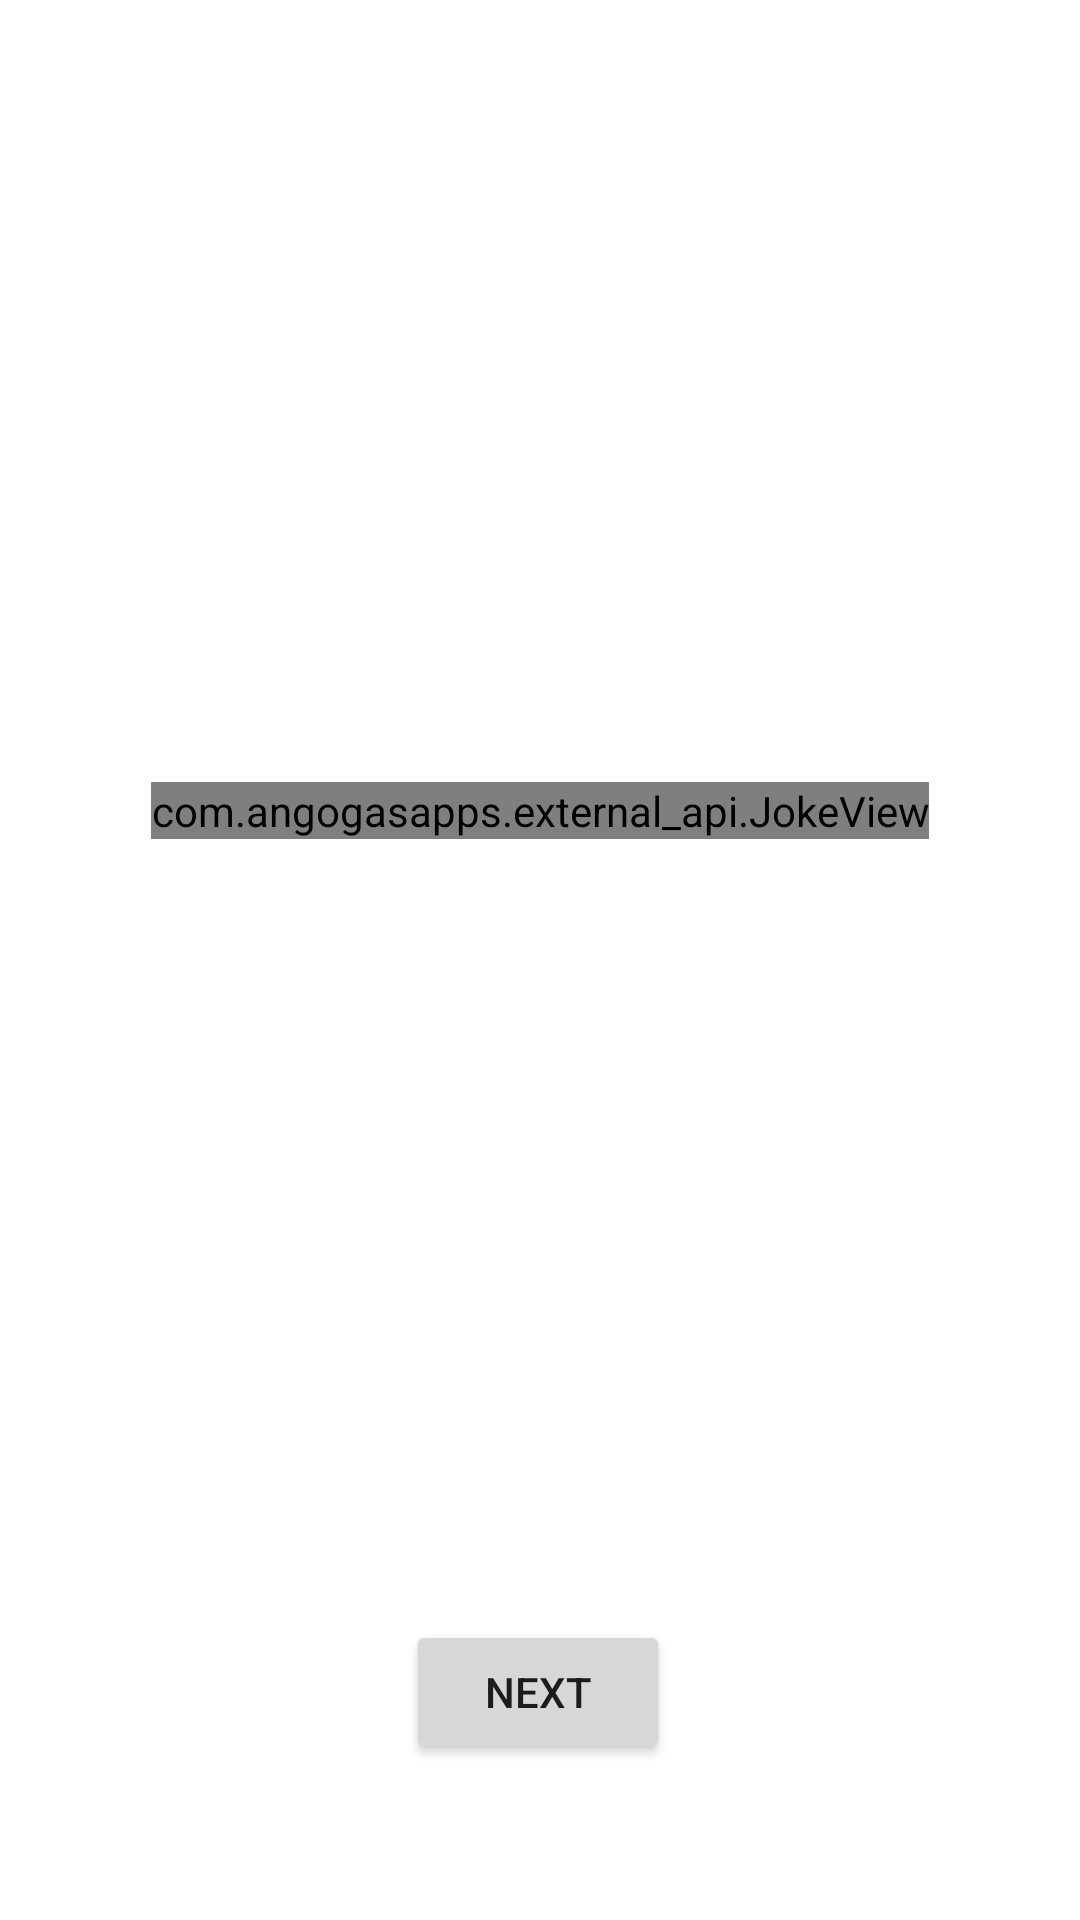

The Android layout XML behind this screen, and the referenced resources:
<!-- AndroidManifest.xml: application theme Theme.External_api -->
<!-- res/layout/activity_main.xml -->
<?xml version="1.0" encoding="utf-8"?>
<androidx.constraintlayout.widget.ConstraintLayout 
    xmlns:android="http://schemas.android.com/apk/res/android"
    xmlns:app="http://schemas.android.com/apk/res-auto"
    xmlns:tools="http://schemas.android.com/tools"
    android:layout_width="match_parent"
    android:layout_height="match_parent"
    tools:context=".MainActivity">

    <com.angogasapps.external_api.JokeView
        android:id="@+id/joke_view"
        android:layout_width="wrap_content"
        android:layout_height="wrap_content"
        app:layout_constraintBottom_toTopOf="@+id/button"
        app:layout_constraintEnd_toEndOf="parent"
        app:layout_constraintStart_toStartOf="parent"
        app:layout_constraintTop_toTopOf="parent" />


    <Button
        android:id="@+id/button"
        android:layout_width="wrap_content"
        android:layout_height="wrap_content"
        android:layout_marginBottom="52dp"
        android:text="Next"
        app:layout_constraintBottom_toBottomOf="parent"
        app:layout_constraintEnd_toEndOf="parent"
        app:layout_constraintHorizontal_bias="0.498"
        app:layout_constraintStart_toStartOf="parent" />

</androidx.constraintlayout.widget.ConstraintLayout>
<!-- resources referenced by this layout -->
<resources>
  <style name="Theme.External_api" parent="Theme.MaterialComponents.DayNight.DarkActionBar">
          
          <item name="colorPrimary">@color/purple_500</item>
          <item name="colorPrimaryVariant">@color/purple_700</item>
          <item name="colorOnPrimary">@color/white</item>
          
          <item name="colorSecondary">@color/teal_200</item>
          <item name="colorSecondaryVariant">@color/teal_700</item>
          <item name="colorOnSecondary">@color/black</item>
          
          <item name="android:statusBarColor" tools:targetApi="l">?attr/colorPrimaryVariant</item>
          
      </style>
  <!-- not gathered from this repository: default colours our renderer supplied (Android Studio template values) -->
  <color name="purple_500">#FF6200EE</color>
  <color name="purple_700">#FF3700B3</color>
  <color name="teal_200">#FF03DAC5</color>
  <color name="teal_700">#FF018786</color>
  <color name="black">#FF000000</color>
  <color name="white">#FFFFFFFF</color>
</resources>
